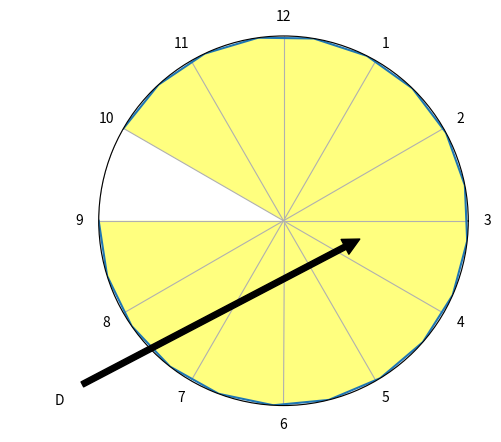

The script that saved this image:
import matplotlib.pyplot as plt
import scipy as sp
import numpy as np

class TimeDiagram:

    def __init__(self, start_hours, end_hours, labels):
        self.item_times = np.array([start_hours, end_hours]).transpose()
        self.item_names = labels

    def hourToAngle(self, hour):
        angle = ((5.0/2.0) - (hour / 6.0)) * np.pi
        while angle > (2*np.pi):
            angle = angle - (2*np.pi)
        return angle

    def hourToNextAngle(self, hour, start_angle):
        end_angle = ((5.0/2.0) - (hour / 6.0)) * np.pi
        while end_angle < start_angle:
            end_angle = end_angle + (2 * np.pi)
        return end_angle

    def drawPair(self, pair, label):
        start_angle = self.hourToAngle(pair[1])
        end_angle = self.hourToNextAngle(pair[0], start_angle)
        new_angles = np.linspace(start_angle, end_angle, 20)
        new_points = np.ones(len(new_angles))
        plt.polar(new_angles, new_points)
        plt.fill_between(new_angles, new_points, facecolor='yellow', alpha=0.5)
        self.drawLabel(new_angles, new_points, label)

    def drawLabel(self, angles, points, label):
        plt.annotate(label,
                     xy = (angles[10], points[10]/2),
                     xytext = (0.1, 0.1),
                     textcoords = 'figure fraction',
                     arrowprops = dict(facecolor='black', shrink=0.05),
                     horizontalalignment = 'right',
                     verticalalignment='top',
                     )

    def drawDiagram(self):
        angles = np.array([])
        points = np.array([])
        for i in range(0, len(self.item_times)):
            pair = self.item_times[i]
            label = self.item_names[i]
            self.drawPair(pair, label)
        
    def formatDiagram(self):
        plt.xticks(np.linspace(np.pi/6,2*np.pi,12), \
                   ('2','1','12','11','10','9','8','7','6','5','4','3'))
        plt.ylim(0,1)
        plt.yticks([0,1],('',''))
        

# tsk = TimeDiagram(np.array([11,3.5, 12]),np.array([11.5,4, 1.5]))
tsk = TimeDiagram(np.array([10]), np.array([9]), "Doctor's Appointment")
tsk.drawDiagram()
tsk.formatDiagram()

